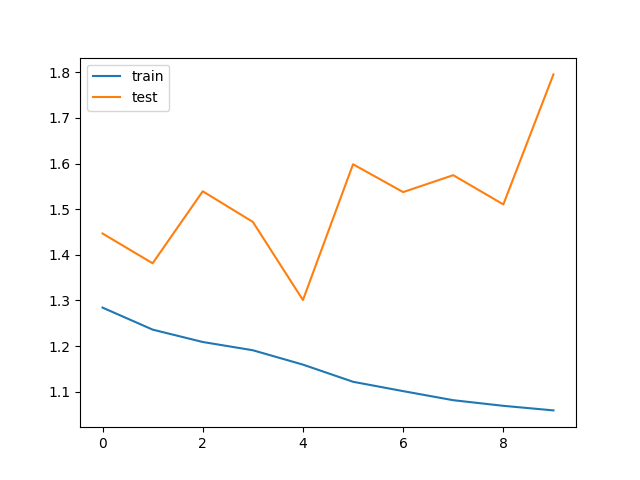

The data file committed next to this chart (first rows):
train_loss, test_loss, save
1.284, 1.447, V
1.236, 1.381, V
1.209, 1.539, 
1.191, 1.472, 
1.159, 1.301, V
1.122, 1.599, 
1.101, 1.538, 
1.081, 1.575, 
1.069, 1.511, 
1.059, 1.795, 
